Labelled photos from "satellite-image-classification", an image-classification folder in summer-xrx/satellite-image-classification. The possible labels are: beach, circular farmland, cloud, desert, forest, mountain, rectangular farmland, residential area, river, snow-covered mountain.

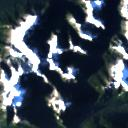
Label: snow-covered mountain

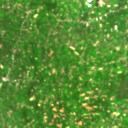
Label: forest

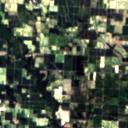
Label: rectangular farmland

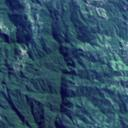
Label: mountain

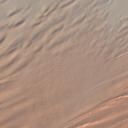
Label: desert

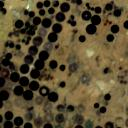
Label: circular farmland
